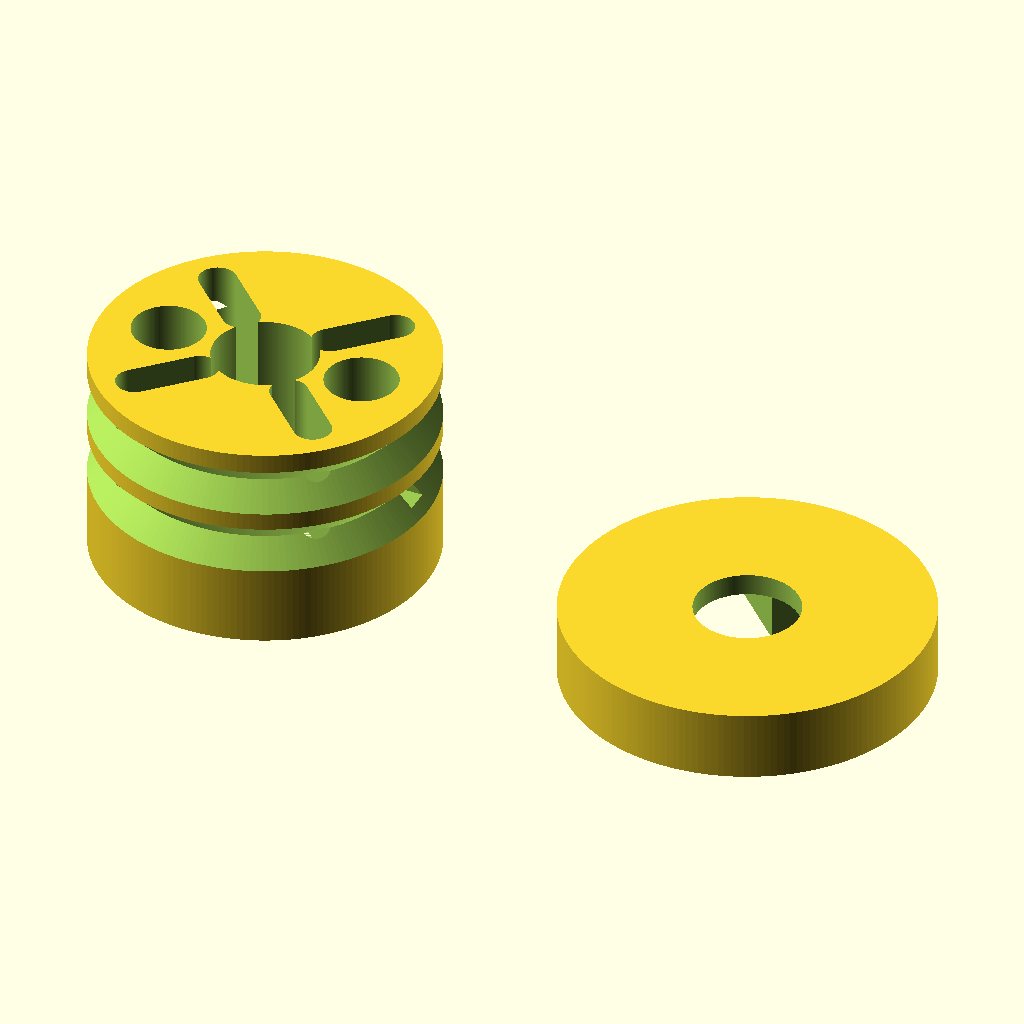
Cell 1: the model at its default parameters.
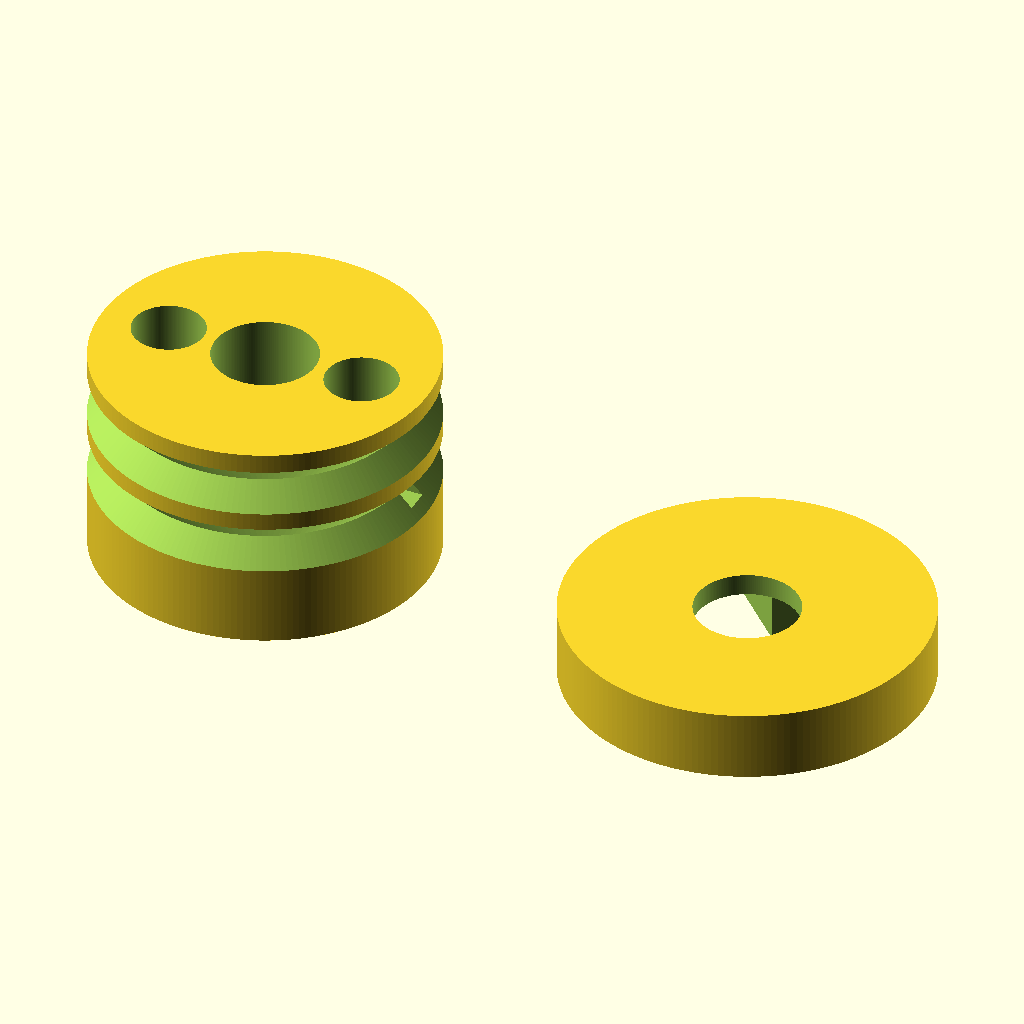
Cell 2: SHOW_SLOTS = false (everything else at default).
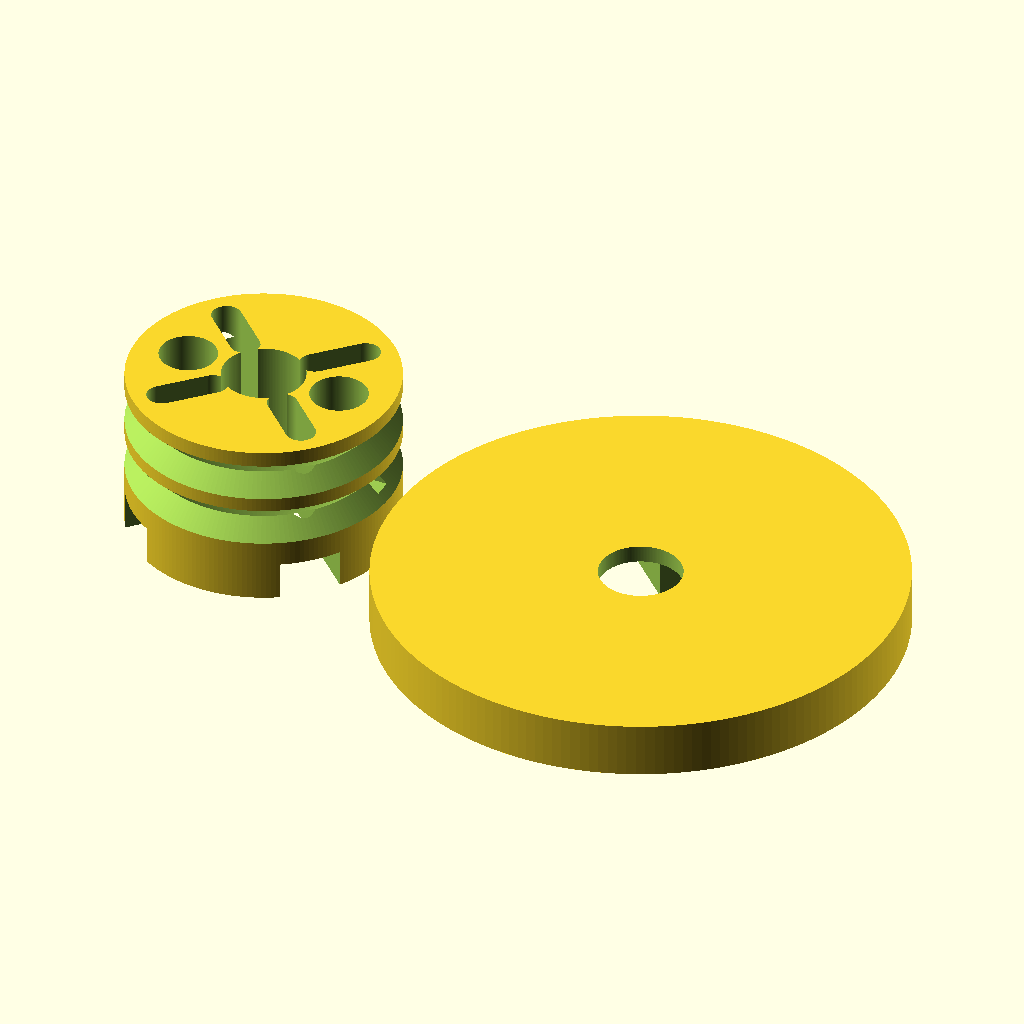
Cell 3: HORN_TIP = 54 (everything else at default).
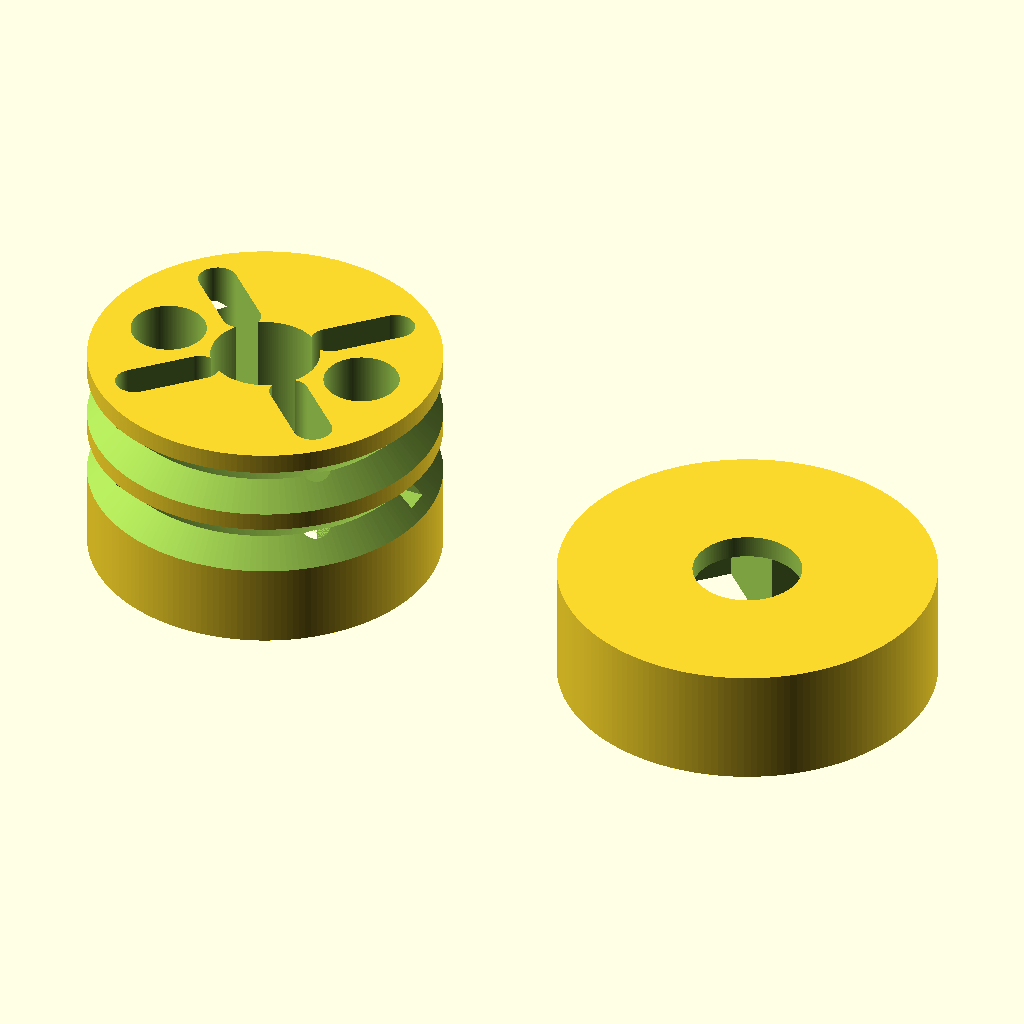
Cell 4 — HORN_T set to 8, the other parameters unchanged.
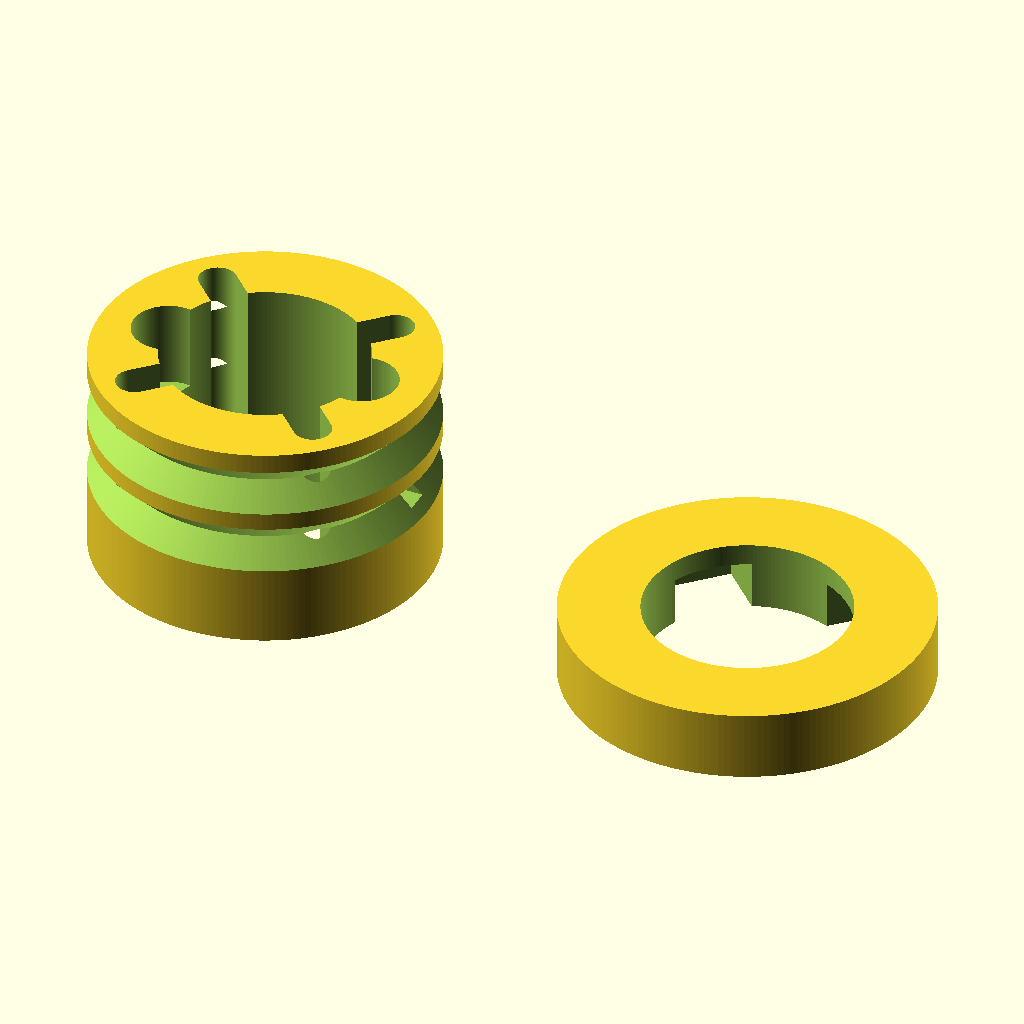
Cell 5: the same model with HORN_BOSS = 18.
The same orthographic view direction (rotation 55°, 0°, 25°; colour scheme Cornfield) for every cell, with the view re-fitted per cell, so scale and position can differ between cells.
Source of the model, design/mini_both.scad:
// Combined print plate: full drum + fit coupon, side by side, one STL.
// Self-contained (no import booleans) so CGAL exports cleanly.

/* ---- horn (measured 2026-07-23, cross widened +0.5) ---- */
HORN_TIP   = 27.0;
HORN_ARM_W =  6.5;   // widened from 5.0 so the horn drops in
HORN_T     =  4.0;
HORN_BOSS  =  9.0;

/* ---- drive geometry ---- */
STROKE   = 44;
SWEEP    = 180;
CABLE_D  = 1.6;
V_DEPTH  = 2.2;
NIP_D = 6.6;
NIP_H = 8.0;

/* ---- fit & fasteners ---- */
CLR        = 0.25;
POCKET_CLR = 0.40;
SCREW_D    = 3.4;
SHOW_SLOTS = true;

$fn = 180;

/* ---- derived ---- */
D_EFF   = STROKE*360/(SWEEP*PI);
R_EFF   = D_EFF/2;
R_FLOOR = R_EFF - CABLE_D/2;
R_OUT   = R_FLOOR + V_DEPTH;
ZC1     = 9.5;
ZC2     = 15.5;
H_TOT   = 19.5;
Z_POCK  = HORN_T + POCKET_CLR;
BORE_D  = HORN_BOSS + 2*CLR;
SLOT_W  = CABLE_D + 0.6;
SLOT_H  = 2.6;
R_NIP   = 9.2;
HORN_ROT= 45;

module horn_arms(extra=0){
    w = HORN_ARM_W + 2*CLR + extra;
    l = HORN_TIP   + 2*CLR + extra;
    rotate([0,0,HORN_ROT])
        for(a=[0,90]) rotate([0,0,a])
            translate([-l/2,-w/2,-0.01]) cube([l,w,Z_POCK+0.01]);
}
module v_groove(zc){
    translate([0,0,zc])
    rotate_extrude(convexity=6)
        polygon([[R_FLOOR, 0],[R_OUT+2, V_DEPTH+2],[R_OUT+2,-V_DEPTH-2]]);
}
module cable_anchor(zc, ang){
    rotate([0,0,ang]){
        translate([R_NIP,0,zc-NIP_H/2]) cylinder(d=NIP_D, h=H_TOT);
        translate([R_NIP-1, -SLOT_W/2, zc-SLOT_H/2])
            cube([R_OUT-R_NIP+3, SLOT_W, SLOT_H]);
    }
}
module drum(){
    difference(){
        cylinder(r=R_OUT, h=H_TOT);
        v_groove(ZC1); v_groove(ZC2);
        cable_anchor(ZC1, 0); cable_anchor(ZC2, 180);
        horn_arms();
        translate([0,0,-1]) cylinder(d=BORE_D, h=H_TOT+2);
        if(SHOW_SLOTS)
            for(a=[0,90,180,270]) rotate([0,0,HORN_ROT+a])
                hull(){
                    translate([ 6,0,Z_POCK]) cylinder(d=SCREW_D, h=H_TOT);
                    translate([12,0,Z_POCK]) cylinder(d=SCREW_D, h=H_TOT);
                }
    }
}
module fitcheck(){
    h = Z_POCK + 2.0;
    difference(){
        cylinder(r = HORN_TIP/2 + 3, h = h);
        horn_arms();
        translate([0,0,-1]) cylinder(d=BORE_D, h=h+2);
    }
}

// --- layout: drum left, coupon right, ~14 mm gap so the brims don't merge ---
translate([-22,0,0]) drum();
translate([ 24,0,0]) fitcheck();
Customizer parameters (derived from the source; name, type, default, range or options):
HORN_TIP: number, default 27
HORN_ARM_W: number, default 6.5
HORN_T: number, default 4
HORN_BOSS: number, default 9
STROKE: number, default 44
SWEEP: number, default 180
CABLE_D: number, default 1.6
V_DEPTH: number, default 2.2
NIP_D: number, default 6.6
NIP_H: number, default 8
CLR: number, default 0.25
POCKET_CLR: number, default 0.4
SCREW_D: number, default 3.4
SHOW_SLOTS: bool, default true
ZC1: number, default 9.5
ZC2: number, default 15.5
H_TOT: number, default 19.5
SLOT_H: number, default 2.6
R_NIP: number, default 9.2
HORN_ROT: number, default 45
